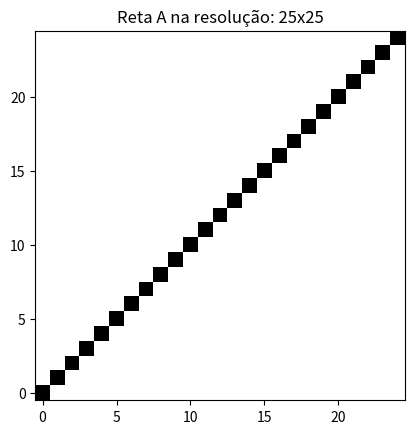

Generate this figure with matplotlib: (Note: this script raises an exception after producing the figure.)
import math
import matplotlib.pyplot as plt
from typing import List, Tuple

"""
Definindo as resoluções padrões
"""
RESOLUCAO_TESTE = (9, 9)
RESOLUCAO_25_25 = (25, 25)
RESOLUCAO_50_50 = (50, 50)
RESOLUCAO_150_150 = (150, 150)

"""
Definindo as retas padrões
"""
# Reta A
PONTO_ORIGEM_A = (0, 0)
PONTO_DESTINO_A = (1, 1)
# Reta B
PONTO_ORIGEM_B = (0.2, 0.4)
PONTO_DESTINO_B = (0.6, 0.7)
# Reta C
PONTO_ORIGEM_C = (0.3, 0.9)
PONTO_DESTINO_C = (0.2, 0.3)


def produz_fragmento(x: float, y: float) -> (float, float):
    """
    Dados um ponto (x, y), retorna o centro do pixel que tal ponto ocupa
    :param x: componente x do ponto
    :param y: componente y do ponto
    :return x_pixel, y_pixel: Posição do centro do pixel
    """
    x_chao = math.floor(x)
    y_chao = math.floor(y)
    x_pixel = x_chao + 0.5
    y_pixel = y_chao + 0.5
    return x_pixel, y_pixel


def rasterizacao_reta(
        ponto_origem: Tuple[float, float],
        ponto_destino: Tuple[float, float],
        resolucao: (int, int)) -> List[Tuple[float, float]]:
    """
    Algoritmo de rasterização de retas
    :param ponto_origem: Entre 0 e 1, representam o ponto de origem da reta
    :param ponto_destino: Entre 0 e 1, representam o ponto de destino da resta
    :param resolucao: Resolucao utilizada
    :return: array com a rasterização entre os pontos
    """
    numero_de_colunas = resolucao[0]
    numero_de_linhas = resolucao[1]

    x_origem_normalizado = ponto_origem[0]
    y_origem_normalizado = ponto_origem[1]

    x_destino_normalizado = ponto_destino[0]
    y_destino_normalizado = ponto_destino[1]

    x_origem = x_origem_normalizado * numero_de_colunas
    y_origem = y_origem_normalizado * numero_de_linhas

    x_destino = x_destino_normalizado * numero_de_colunas
    y_destino = y_destino_normalizado * numero_de_linhas

    delta_x = x_destino - x_origem
    delta_y = y_destino - y_origem

    coeficiente_angular = 0 if delta_x == 0 else delta_y / delta_x
    coeficiente_linear = y_destino - coeficiente_angular * x_destino

    lista_dos_pixels = list()

    x = x_origem
    y = y_origem

    lista_dos_pixels.append(produz_fragmento(x, y))

    if abs(delta_x) > abs(delta_y):
        if x_origem > x_destino:
            x = x_destino
            x_origem, x_destino = x_destino, x_origem
        while x < x_destino:
            x = x + 1
            if x >= x_destino:
                return lista_dos_pixels
            y = coeficiente_angular * x + coeficiente_linear
            lista_dos_pixels.append(produz_fragmento(x, y))
    else:
        if y_origem > y_destino:
            y = y_destino
            y_origem, y_destino = y_destino, y_origem
        while y < y_destino:
            y = y + 1
            if y >= y_destino:
                return lista_dos_pixels
            x = x if coeficiente_angular == 0 else (y - coeficiente_linear) / coeficiente_angular
            lista_dos_pixels.append(produz_fragmento(x, y))
    return lista_dos_pixels


def produz_matriz(
        array_rasterizacao: List[Tuple[float, float]],
        resolucao: Tuple[int, int]) -> List[List[int]]:
    """
    Cria uma matriz preenchida de zeros e aonde coloca 1 onde há a reta rasterizada.
    :param array_rasterizacao: array com as marcações de pixel da rasterização
    :param resolucao: resolução utilizada na rasterização
    :return: produz uma matrix com as marcações da resterização, a matriz tem o tamanho da resolução
    """
    matriz = [[0 for coluna in range(resolucao[0])] for linha in range(resolucao[1])]

    for pixel in array_rasterizacao:
        coluna = math.floor(pixel[1])
        linha = math.floor(pixel[0])
        matriz[coluna][linha] = 1
    return matriz


def cria_imagem(
        ponto_origem: Tuple[float, float],
        ponto_destino: Tuple[float, float],
        resolucao: Tuple[int, int],
        nome_da_imagem: str) -> None:
    """
    Plota e salva a matriz gerada.
    :param nome_da_imagem: nome da imagem a ser gerada pelo matplotlib
    :param ponto_origem: Entre 0 e 1, representam o ponto de origem da reta
    :param ponto_destino: Entre 0 e 1, representam o ponto de destino da resta
    :param resolucao: Resolucao utilizada
    :return: None
    """
    plt.figure()
    plt.title(nome_da_imagem)
    reta_rasterizada = rasterizacao_reta(ponto_origem, ponto_destino, resolucao)
    matriz = produz_matriz(reta_rasterizada, resolucao)
    img = plt.imshow(matriz, cmap='Greys', origin='lower')
    plt.savefig("rasterizacaoDeRetas/" + nome_da_imagem)
    plt.show()


# Imagens geradas da rasterização da reta A
cria_imagem(PONTO_ORIGEM_A, PONTO_DESTINO_A, RESOLUCAO_25_25, "Reta A na resolução: 25x25")
cria_imagem(PONTO_ORIGEM_A, PONTO_DESTINO_A, RESOLUCAO_50_50, "Reta A na resolução: 50x50")
cria_imagem(PONTO_ORIGEM_A, PONTO_DESTINO_A, RESOLUCAO_150_150, "Reta A na resolução: 150x150")

# Imagens geradas da rasterização da reta A
cria_imagem(PONTO_ORIGEM_B, PONTO_DESTINO_B, RESOLUCAO_25_25, "Reta B na resolução: 25x25")
cria_imagem(PONTO_ORIGEM_B, PONTO_DESTINO_B, RESOLUCAO_50_50, "Reta B na resolução: 50x50")
cria_imagem(PONTO_ORIGEM_B, PONTO_DESTINO_B, RESOLUCAO_150_150, "Reta B na resolução: 150x150")

# Imagens geradas da rasterização da reta A
cria_imagem(PONTO_ORIGEM_C, PONTO_DESTINO_C, RESOLUCAO_25_25, "Reta C na resolução: 25x25")
cria_imagem(PONTO_ORIGEM_C, PONTO_DESTINO_C, RESOLUCAO_50_50, "Reta C na resolução: 50x50")
cria_imagem(PONTO_ORIGEM_C, PONTO_DESTINO_C, RESOLUCAO_150_150, "Reta C na resolução: 150x150")

# Gerando reta vertical e horizontal
cria_imagem((0.25, 0.25), (0.25, 0.5), RESOLUCAO_50_50, "Reta vertical")
cria_imagem((0.25, 0.25), (0.5, 0.25), RESOLUCAO_50_50, "Reta horizontal")
